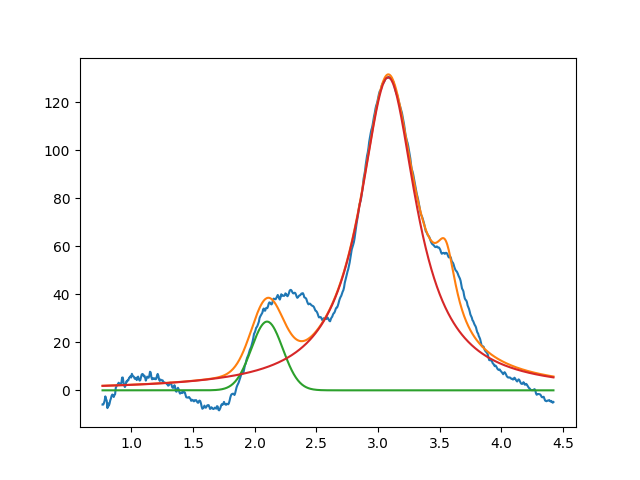

The file beside this chart, header and first rows:
2.099999999999999645e+00, 2.861543820137334748e+01, 2.999999999999999334e-01, 9.999999999999998890e-01
3.081926420978444714e+00, 1.303302512308949588e+02, 5.565860543307500352e-01, 1.190238683006462931e-18
3.549999999999999378e+00, 2.816594837463645007e+01, 1.999999999999999833e-01, 3.509324781962055558e-22
